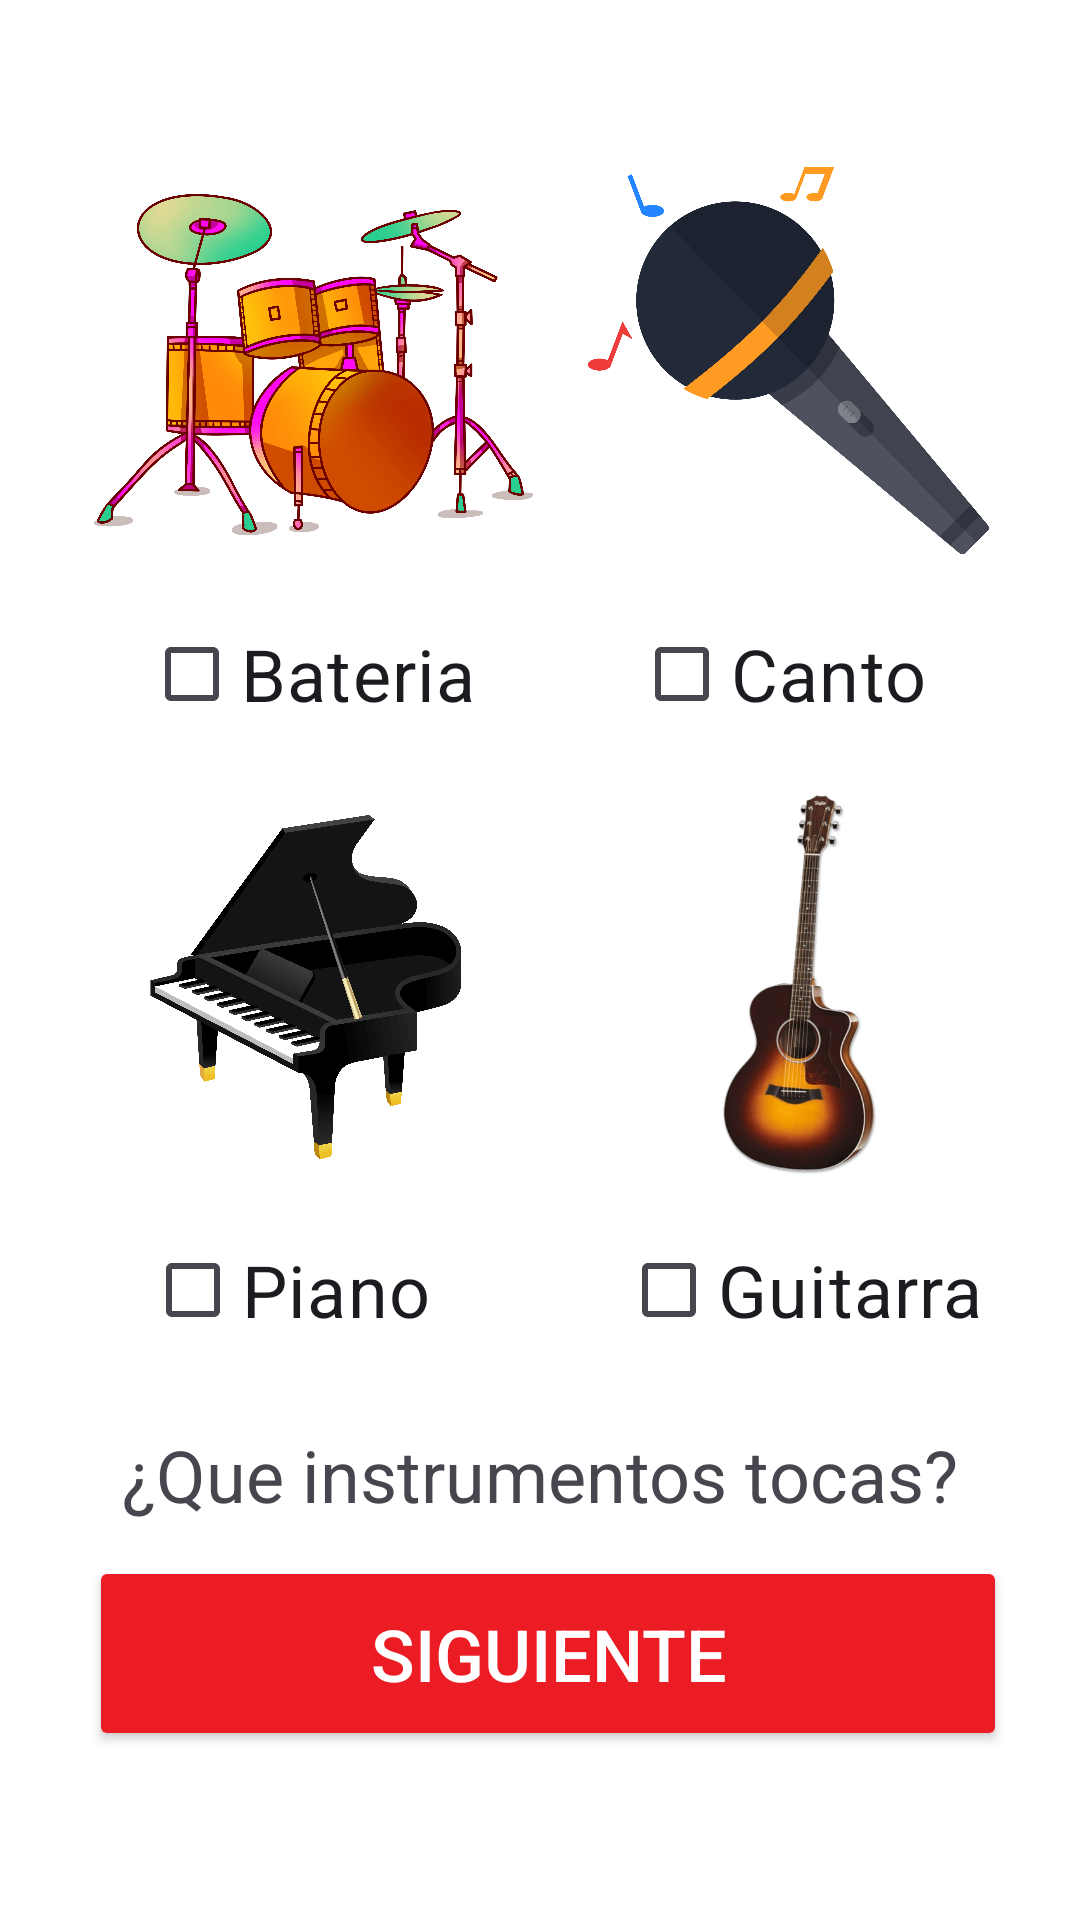

Android layout source for this screen:
<!-- AndroidManifest.xml: application theme Theme.DarLaNota -->
<!-- res/layout/instrumentos_layout.xml -->
<?xml version="1.0" encoding="utf-8"?>
<androidx.constraintlayout.widget.ConstraintLayout xmlns:android="http://schemas.android.com/apk/res/android"
    xmlns:app="http://schemas.android.com/apk/res-auto"
    xmlns:tools="http://schemas.android.com/tools"
    android:layout_width="match_parent"
    android:layout_height="match_parent">

    <ImageView
        android:id="@+id/imageView10"
        android:layout_width="156dp"
        android:layout_height="154dp"
        app:layout_constraintBottom_toBottomOf="parent"
        app:layout_constraintEnd_toEndOf="parent"
        app:layout_constraintHorizontal_bias="0.121"
        app:layout_constraintStart_toStartOf="parent"
        app:layout_constraintTop_toTopOf="parent"
        app:layout_constraintVertical_bias="0.091"
        app:srcCompat="@drawable/bateria" />

    <ImageView
        android:id="@+id/imageView11"
        android:layout_width="152dp"
        android:layout_height="154dp"
        app:layout_constraintBottom_toBottomOf="parent"
        app:layout_constraintEnd_toEndOf="parent"
        app:layout_constraintHorizontal_bias="0.911"
        app:layout_constraintStart_toStartOf="parent"
        app:layout_constraintTop_toTopOf="parent"
        app:layout_constraintVertical_bias="0.091"
        app:srcCompat="@drawable/canto" />

    <ImageView
        android:id="@+id/imageView12"
        android:layout_width="152dp"
        android:layout_height="134dp"
        app:layout_constraintBottom_toBottomOf="parent"
        app:layout_constraintEnd_toEndOf="parent"
        app:layout_constraintHorizontal_bias="0.911"
        app:layout_constraintStart_toStartOf="parent"
        app:layout_constraintTop_toTopOf="parent"
        app:layout_constraintVertical_bias="0.515"
        app:srcCompat="@drawable/guitarra" />

    <ImageView
        android:id="@+id/imageView15"
        android:layout_width="158dp"
        android:layout_height="135dp"
        app:layout_constraintBottom_toBottomOf="parent"
        app:layout_constraintEnd_toEndOf="parent"
        app:layout_constraintHorizontal_bias="0.122"
        app:layout_constraintStart_toStartOf="parent"
        app:layout_constraintTop_toTopOf="parent"
        app:layout_constraintVertical_bias="0.516"
        app:srcCompat="@drawable/piano" />

    <CheckBox
        android:id="@+id/cb_bateria"
        android:layout_width="wrap_content"
        android:layout_height="wrap_content"
        android:text="Bateria"
        android:textSize="24sp"
        app:layout_constraintBottom_toBottomOf="parent"
        app:layout_constraintEnd_toEndOf="parent"
        app:layout_constraintHorizontal_bias="0.193"
        app:layout_constraintStart_toStartOf="parent"
        app:layout_constraintTop_toTopOf="parent"
        app:layout_constraintVertical_bias="0.339" />

    <CheckBox
        android:id="@+id/cb_canto"
        android:layout_width="wrap_content"
        android:layout_height="wrap_content"
        android:text="Canto"
        android:textSize="24sp"
        app:layout_constraintBottom_toBottomOf="parent"
        app:layout_constraintEnd_toEndOf="parent"
        app:layout_constraintHorizontal_bias="0.805"
        app:layout_constraintStart_toStartOf="parent"
        app:layout_constraintTop_toTopOf="parent"
        app:layout_constraintVertical_bias="0.339" />

    <CheckBox
        android:id="@+id/cb_piano"
        android:layout_width="wrap_content"
        android:layout_height="wrap_content"
        android:text="Piano"
        android:textSize="24sp"
        app:layout_constraintBottom_toBottomOf="parent"
        app:layout_constraintEnd_toEndOf="parent"
        app:layout_constraintHorizontal_bias="0.183"
        app:layout_constraintStart_toStartOf="parent"
        app:layout_constraintTop_toTopOf="parent"
        app:layout_constraintVertical_bias="0.686" />

    <CheckBox
        android:id="@+id/cb_guitarra"
        android:layout_width="wrap_content"
        android:layout_height="wrap_content"
        android:text="Guitarra"
        android:textSize="24sp"
        app:layout_constraintBottom_toBottomOf="parent"
        app:layout_constraintEnd_toEndOf="parent"
        app:layout_constraintHorizontal_bias="0.865"
        app:layout_constraintStart_toStartOf="parent"
        app:layout_constraintTop_toTopOf="parent"
        app:layout_constraintVertical_bias="0.686" />

    <Button
        android:id="@+id/bto_elegirInstrumento"
        android:layout_width="306dp"
        android:layout_height="65dp"
        android:backgroundTint="#EB1C24"
        android:text="Siguiente"
        android:textColor="#FFFFFF"
        android:textSize="24sp"
        app:layout_constraintBottom_toBottomOf="parent"
        app:layout_constraintEnd_toEndOf="parent"
        app:layout_constraintHorizontal_bias="0.552"
        app:layout_constraintStart_toStartOf="parent"
        app:layout_constraintTop_toTopOf="parent"
        app:layout_constraintVertical_bias="0.902" />

    <TextView
        android:id="@+id/textView11"
        android:layout_width="wrap_content"
        android:layout_height="wrap_content"
        android:text="¿Que instrumentos tocas?"
        android:textSize="24sp"
        app:layout_constraintBottom_toBottomOf="parent"
        app:layout_constraintEnd_toEndOf="parent"
        app:layout_constraintStart_toStartOf="parent"
        app:layout_constraintTop_toTopOf="parent"
        app:layout_constraintVertical_bias="0.782" />

</androidx.constraintlayout.widget.ConstraintLayout>
<!-- resources referenced by this layout -->
<resources>
  <!-- drawable bateria: jpg bitmap (drawable, 21786 bytes) -->
  <!-- drawable canto: png bitmap (drawable, 27615 bytes) -->
  <!-- drawable guitarra: jpg bitmap (drawable, 23686 bytes) -->
  <!-- drawable piano: png bitmap (drawable, 182357 bytes) -->
  <style name="Theme.DarLaNota" parent="Base.Theme.DarLaNota" />
  <style name="Base.Theme.DarLaNota" parent="Theme.Material3.DayNight.NoActionBar">
          
          
          <item name="android:windowBackground">@color/white</item>
          <item name="colorPrimary">@color/colorPrimaryLight</item>
          <item name="android:statusBarColor">@color/colorPrimaryLight</item>
      </style>
  <color name="white">#FFFFFF</color>
  <color name="colorPrimaryLight">#FFFFFF</color>
</resources>
